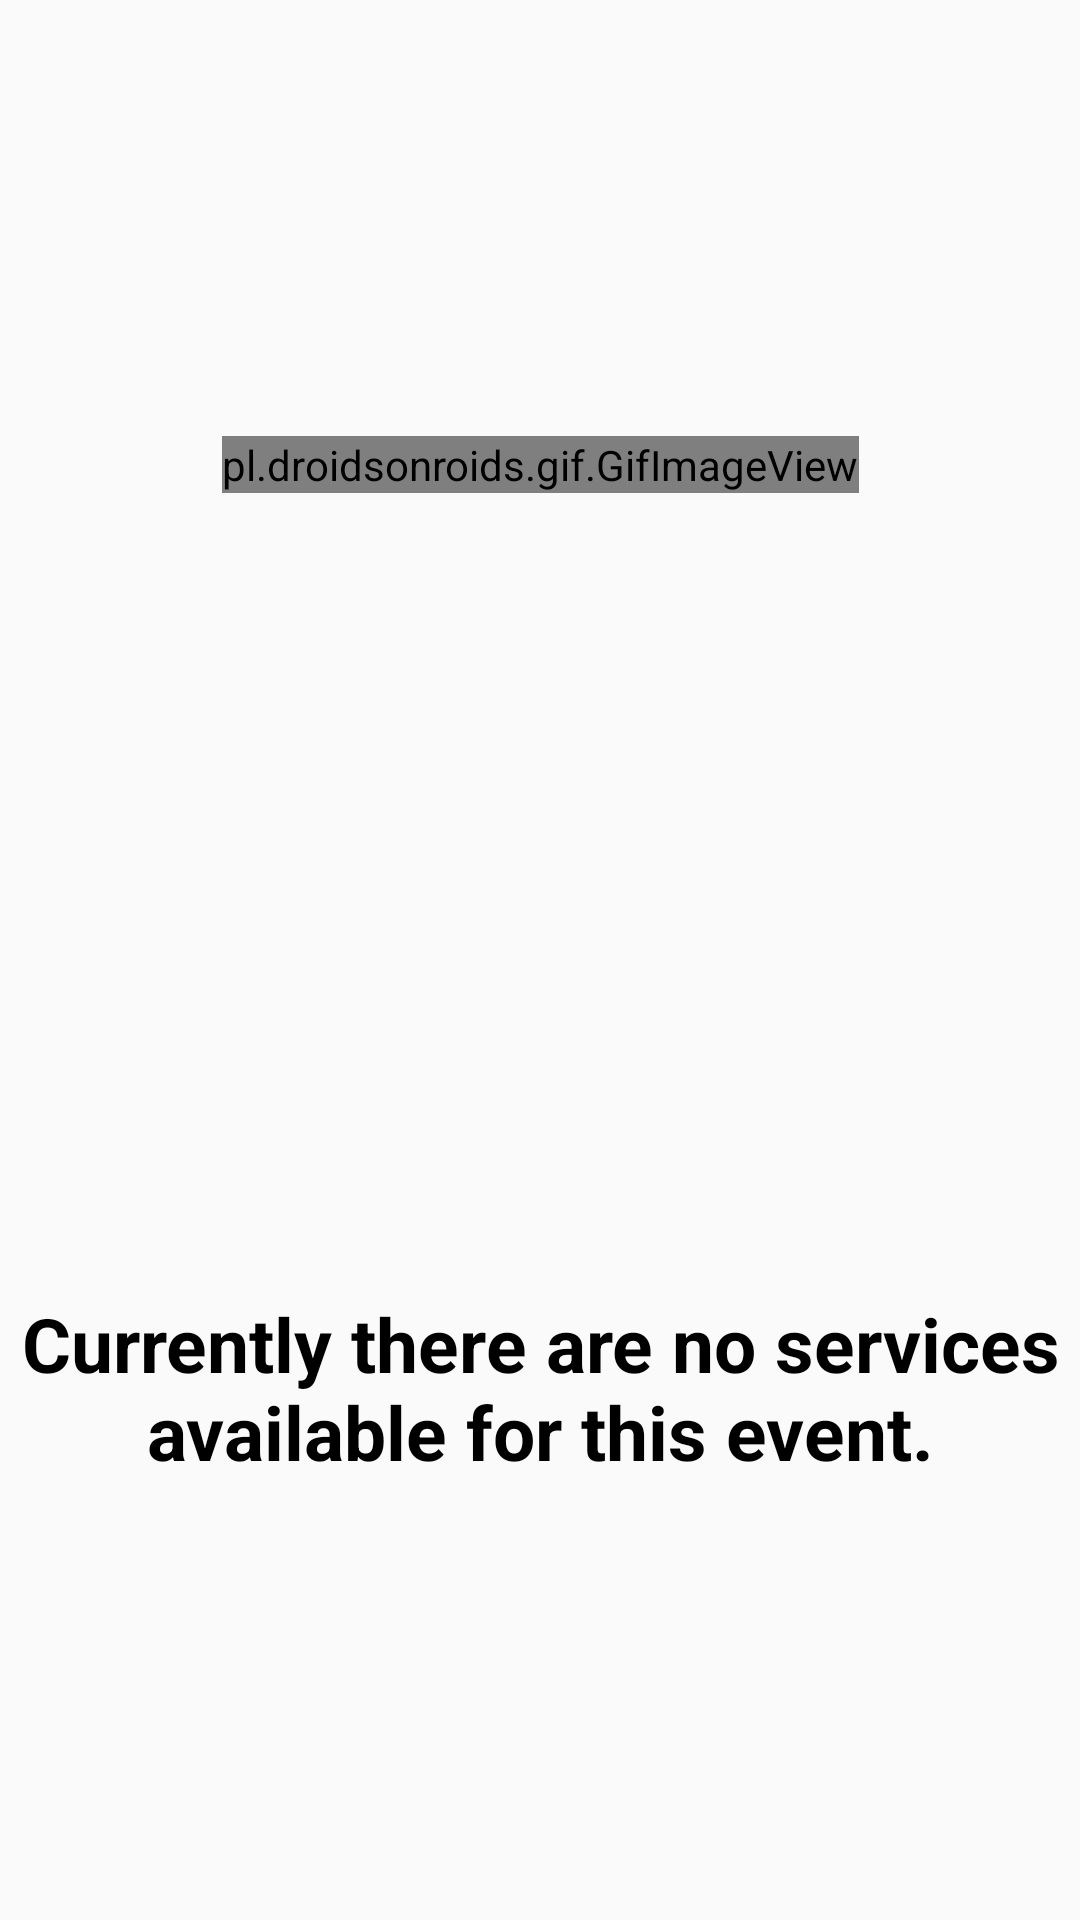

Produce the Android XML layout that renders to this screen, including the resource entries it uses.
<!-- AndroidManifest.xml: application theme Theme.MAdProject -->
<!-- res/layout/activity_ocassion_unavailable.xml -->
<?xml version="1.0" encoding="utf-8"?>
<androidx.constraintlayout.widget.ConstraintLayout xmlns:android="http://schemas.android.com/apk/res/android"
    xmlns:app="http://schemas.android.com/apk/res-auto"
    xmlns:tools="http://schemas.android.com/tools"
    android:layout_width="match_parent"
    android:layout_height="match_parent"
    tools:context=".OcassionUnavailable">

    <pl.droidsonroids.gif.GifImageView
        android:id="@+id/gifImageView"
        android:layout_width="wrap_content"
        android:layout_height="wrap_content"
        android:src="@drawable/crying"
        app:layout_constraintBottom_toBottomOf="parent"
        app:layout_constraintEnd_toEndOf="parent"
        app:layout_constraintStart_toStartOf="parent"
        app:layout_constraintTop_toTopOf="parent"
        app:layout_constraintVertical_bias="0.234" />
    <ImageView
        android:id="@+id/imageView"
        android:layout_width="14dp"
        android:layout_height="27dp"
        app:layout_constraintBottom_toBottomOf="parent"
        app:layout_constraintEnd_toEndOf="parent"
        app:layout_constraintHorizontal_bias="0.042"
        app:layout_constraintStart_toStartOf="parent"
        app:layout_constraintTop_toTopOf="parent"
        app:layout_constraintVertical_bias="0.073"
        app:srcCompat="@drawable/ic_baseline_arrow_back_ios_24"
        tools:ignore="VectorDrawableCompat" />

    <TextView
        android:id="@+id/textView"
        android:gravity="center"
        android:layout_width="wrap_content"
        android:layout_height="wrap_content"
        android:text="Currently there are no services available for this event."
        android:textColor="@android:color/black"
        android:textSize="25dp"
        android:textStyle="bold"
        app:layout_constraintBottom_toBottomOf="parent"
        app:layout_constraintEnd_toEndOf="parent"
        app:layout_constraintHorizontal_bias="0.544"
        app:layout_constraintStart_toStartOf="parent"
        app:layout_constraintTop_toTopOf="parent"
        app:layout_constraintVertical_bias="0.747" />
</androidx.constraintlayout.widget.ConstraintLayout>
<!-- resources referenced by this layout -->
<resources>
  <style name="Theme.MAdProject" parent="Theme.AppCompat.Light.NoActionBar">
          
          <item name="colorPrimary">@color/purple_500</item>
          <item name="colorPrimaryVariant">@color/purple_700</item>
          <item name="colorOnPrimary">@color/white</item>
          
          <item name="colorSecondary">@color/teal_200</item>
          <item name="colorSecondaryVariant">@color/teal_700</item>
          <item name="colorOnSecondary">@color/black</item>
          
          <item name="android:statusBarColor" tools:targetApi="l">@color/yellow</item>
  
          <item name="android:navigationBarColor">@color/yellow</item>
          
      </style>
  <style name="Theme.AppCompat.Light.NoActionBar">
          <item name="windowActionBar">false</item>
          <item name="windowNoTitle">true</item>
      </style>
  <color name="purple_500">#FF6200EE</color>
  <color name="purple_700">#FF3700B3</color>
  <color name="white">#FFFFFFFF</color>
  <color name="teal_200">#FF03DAC5</color>
  <color name="teal_700">#FF018786</color>
  <color name="black">#FF000000</color>
  <color name="yellow">#FFDF00</color>
</resources>
